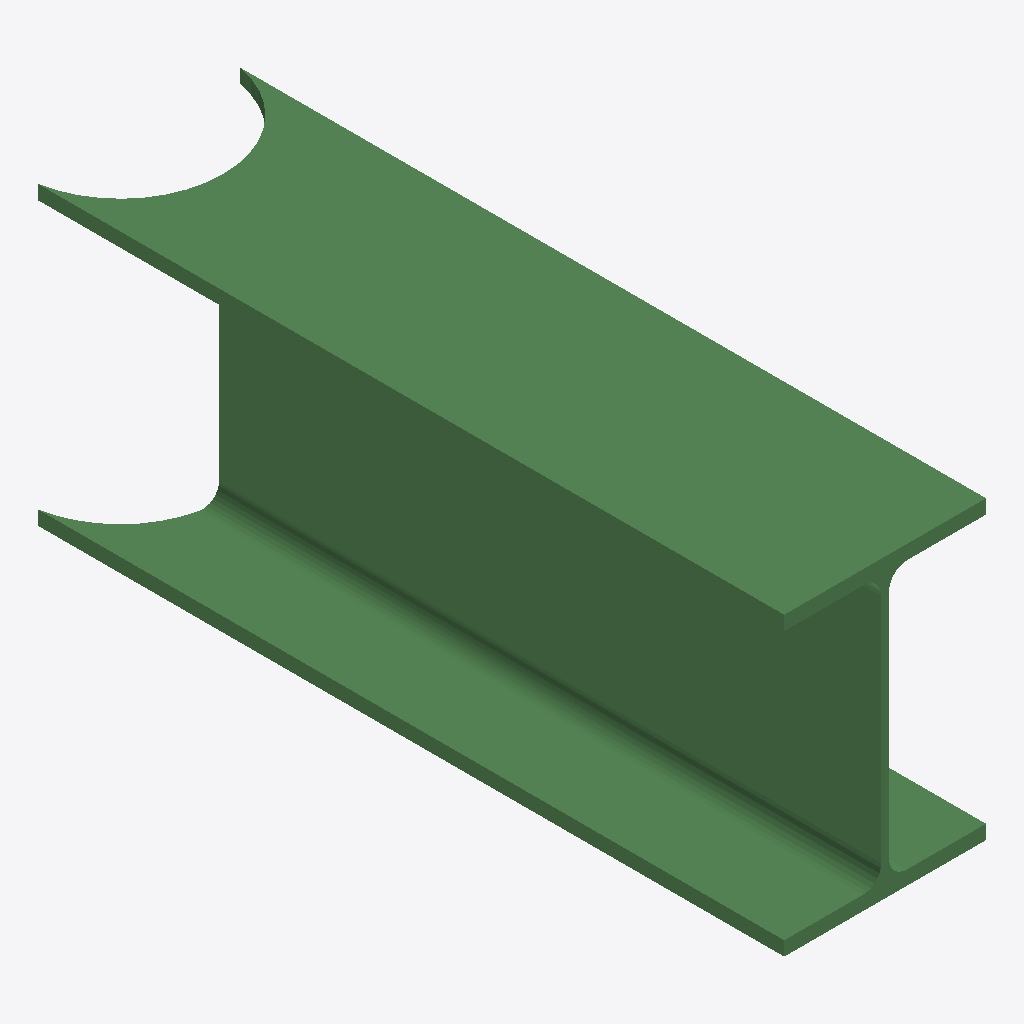
Isometric view of an IFC building model (IFC-SPF (STEP), schema IFC2X3, length unit millimetre), seen from the south-west, elements coloured by IFC class: 1 beam (green).
Extent 0.3 m × 1.1 m × 0.4 m (x, y, z). Storeys (1): Undefined at 0.00 m. Elements (1): 1 IfcBeam.

HEADER;
FILE_DESCRIPTION(('ViewDefinition[AISC_Steel_Detailing]','Option [BaseQuantities:Off]','Option [GridExport:On]','Option [Assemblies:Off]','Option [Bolts:On]','Option [Rebars:On]','Option [PourObjects:Off]','Option [Welds:On]','Option [SurfaceTreatments:On]','Option [LocationBy:0]','Option [ViewColors:Off]','Option [SectionedSpine:Off]','[2 more]'),'2;1');
FILE_NAME('b_1142_Qty_8.ifc','2026-05-16T11:52:52',('GIOVANNIPC\\gcorrea'),('Structural Designer'),'IFC Database version: Work','Tekla Structures 2020 Service Pack 5, IFC Export','');
FILE_SCHEMA(('IFC2X3'));
ENDSEC;
DATA;
#37=IFCPROJECT('2G7ZFDNE16yBDU14FA92Me',#5,'Proyecto',$,$,$,$,(#11),#36);
#39=IFCSITE('2xvEzEinjBTea80yOTcujY',#5,'Obra',$,$,#38,$,$,.ELEMENT.,$,$,$,$,$);
#41=IFCBUILDING('35R0YPQA9DjP4B085K4XRi',#5,'Undefined',$,$,#40,$,$,.ELEMENT.,$,$,$);
#43=IFCBUILDINGSTOREY('29hdEUCErFze9E_VIAceOd',#5,'Undefined',$,$,#42,$,$,.ELEMENT.,0.0);
#64=IFCBEAM('1Sg$C9CFDAB8GRrd108$AL',#44,'BEAM','HEA450','HEA450',#47,#63,'ID5cabf309-30f3-4a2c-841b-d6704023f295');
ENDSEC;
